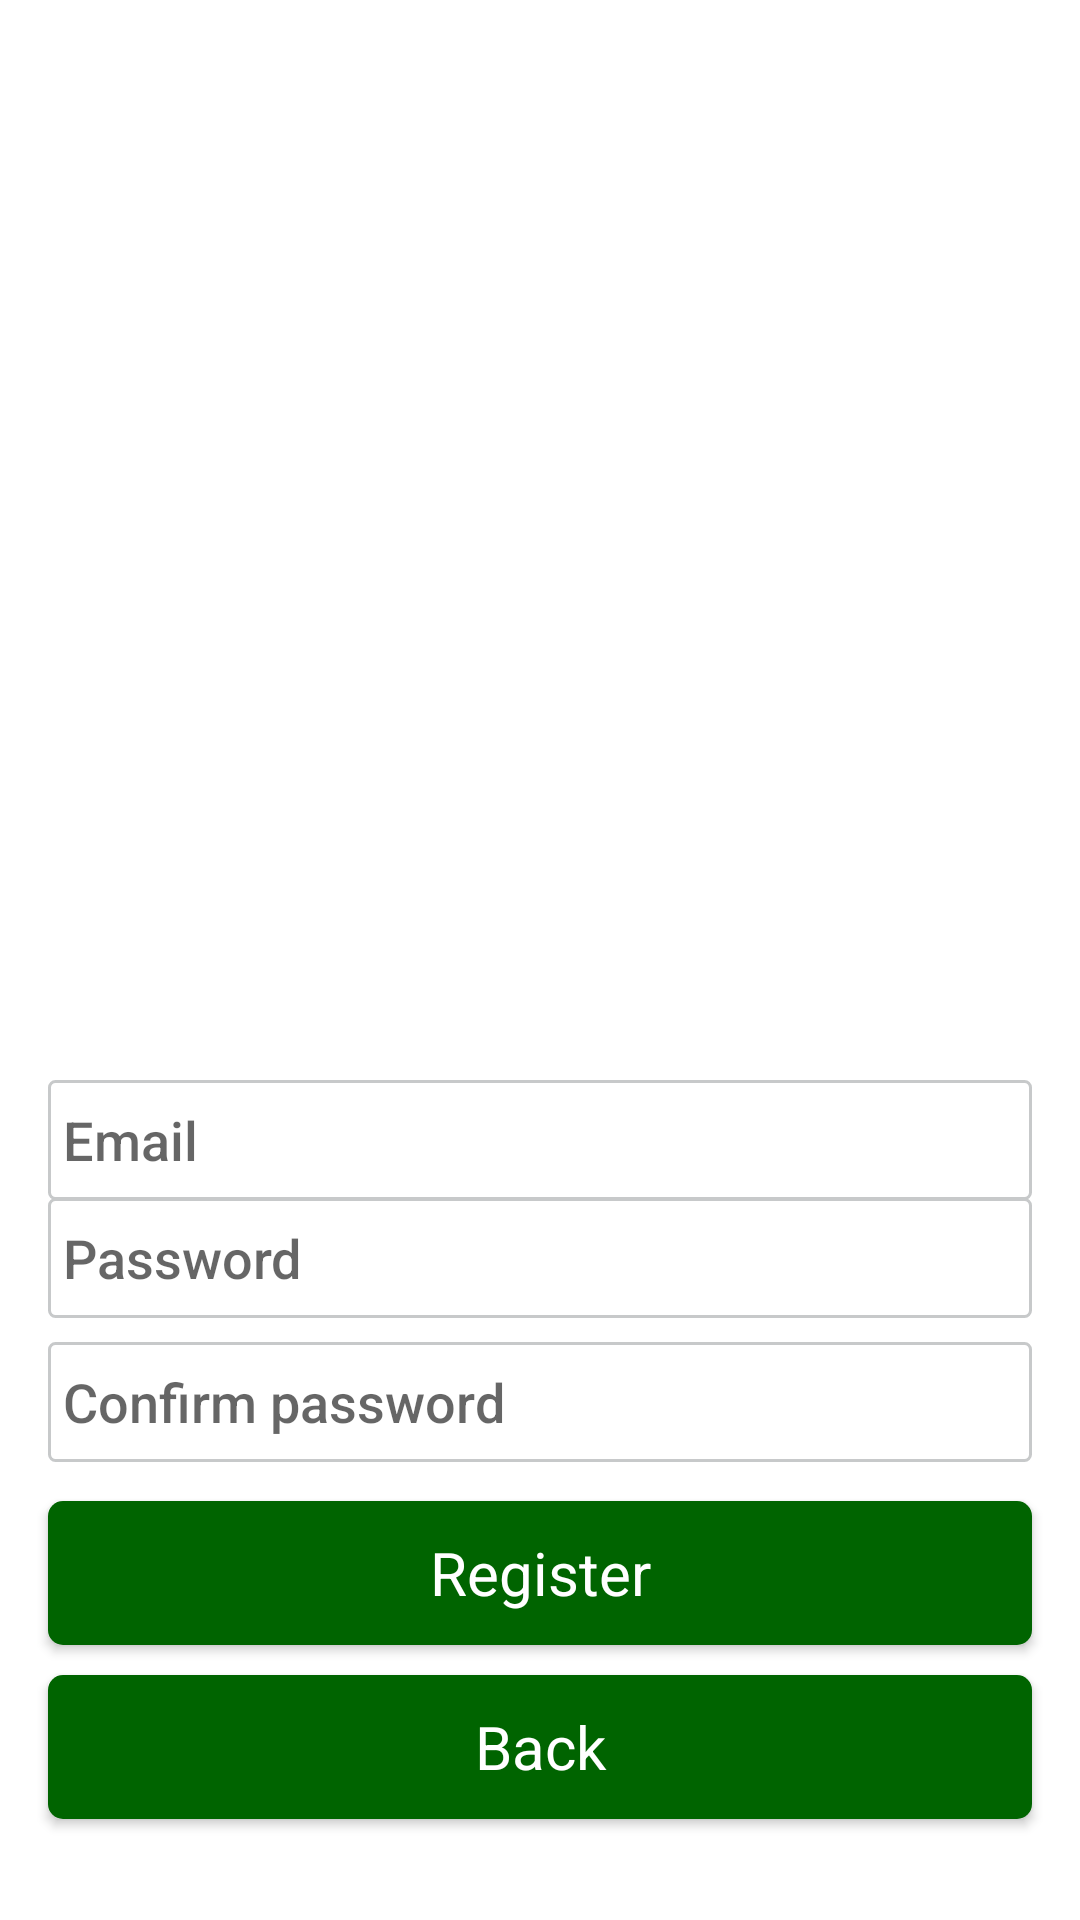

Produce the Android XML layout that renders to this screen, including the resource entries it uses.
<!-- AndroidManifest.xml: application theme Theme.D1VTASK -->
<!-- res/layout/activity_register.xml -->
<?xml version="1.0" encoding="utf-8"?>
<androidx.appcompat.widget.LinearLayoutCompat xmlns:android="http://schemas.android.com/apk/res/android"
    xmlns:app="http://schemas.android.com/apk/res-auto"
    android:layout_width="match_parent"
    android:layout_height="match_parent"
    android:orientation="vertical">

    <ImageView
        android:id="@+id/backgroundtrello"
        android:layout_width="wrap_content"
        android:layout_height="350dp"
        android:layout_marginBottom="10dp"
        android:scaleType="fitXY"
        android:src="@drawable/img_d1vtask" />



















    <EditText
        android:id="@+id/edt_email_register"
        android:layout_width="match_parent"
        android:layout_height="wrap_content"
        android:layout_marginStart="16dp"
        android:layout_marginLeft="16dp"
        android:layout_marginEnd="16dp"
        android:layout_marginRight="16dp"
        android:layout_marginBottom="-1dp"
        android:background="@drawable/custom_edt_border"
        android:ems="10"
        android:fontFamily="sans-serif-medium"
        android:hint="Email"
        android:inputType="textPersonName"
        android:minHeight="40dp"
        android:paddingStart="5dp"
        android:paddingEnd="5dp" />

    <EditText
        android:id="@+id/edt_pass_register"
        android:layout_width="match_parent"
        android:layout_height="wrap_content"
        android:layout_marginStart="16dp"
        android:layout_marginLeft="16dp"
        android:layout_marginEnd="16dp"
        android:layout_marginRight="16dp"
        android:layout_marginBottom="8dp"
        android:background="@drawable/custom_edt_border"
        android:ems="10"
        android:fontFamily="sans-serif-medium"
        android:hint="Password"
        android:inputType="textPassword"
        android:minHeight="40dp"
        android:paddingStart="5dp"
        android:paddingEnd="5dp" />

    <EditText
        android:id="@+id/edt_confirmPass_register"
        android:layout_width="match_parent"
        android:layout_height="wrap_content"
        android:layout_marginStart="16dp"
        android:layout_marginLeft="16dp"
        android:layout_marginEnd="16dp"
        android:layout_marginRight="16dp"
        android:layout_marginBottom="8dp"
        android:background="@drawable/custom_edt_border"
        android:ems="10"
        android:fontFamily="sans-serif-medium"
        android:hint="Confirm password"
        android:inputType="textPassword"
        android:minHeight="40dp"
        android:paddingStart="5dp"
        android:paddingEnd="5dp" />

    <Button
        android:id="@+id/btn_register"
        android:layout_width="match_parent"
        android:layout_height="wrap_content"
        android:layout_marginLeft="16dp"
        android:layout_marginTop="5dp"
        android:layout_marginRight="16dp"
        android:background="@drawable/custom_btn"
        android:text="Register"
        android:textAppearance="@style/TextAppearance.AppCompat.Medium"
        android:textColor="@color/white"
        android:textSize="20sp"
        app:backgroundTint="#006400" />

    <Button
        android:id="@+id/btn_back"
        android:layout_width="match_parent"
        android:layout_height="wrap_content"
        android:layout_marginLeft="16dp"
        android:layout_marginTop="10dp"
        android:layout_marginRight="16dp"
        android:background="@drawable/custom_btn"
        android:text="Back"
        android:textAppearance="@style/TextAppearance.AppCompat.Medium"
        android:textColor="@color/white"
        android:textSize="20sp"
        app:backgroundTint="#006400" />

</androidx.appcompat.widget.LinearLayoutCompat>
<!-- resources referenced by this layout -->
<resources>
  <!-- drawable custom_btn (drawable) -->
  <?xml version="1.0" encoding="utf-8"?>
  <ripple xmlns:android="http://schemas.android.com/apk/res/android"
      xmlns:tools="http://schemas.android.com/tools"
      android:color="@android:color/holo_blue_dark"
      tools:targetApi="lollipop">
      <item>
          <shape android:shape="rectangle">
              <solid android:color="#BEC7E6"/>
              <corners android:radius="5dp"/>
          </shape>
      </item>
  </ripple>
  <!-- drawable custom_edt_border (drawable) -->
  <?xml version="1.0" encoding="utf-8"?>
  <selector xmlns:android="http://schemas.android.com/apk/res/android">
      <item >
          <shape android:shape="rectangle">
              <stroke android:color="#C7C9CA" android:width="1dp"/>
              <corners android:radius="@dimen/cardview_default_radius"/>
          </shape>
      </item>
  </selector>
  <style name="Theme.D1VTASK" parent="Theme.MaterialComponents.DayNight.NoActionBar">
          
          <item name="colorPrimary">#304FFE</item>
          <item name="colorPrimaryVariant">@color/purple_700</item>
          <item name="colorOnPrimary">@color/white</item>
          
          <item name="colorSecondary">@color/teal_200</item>
          <item name="colorSecondaryVariant">@color/teal_700</item>
          <item name="colorOnSecondary">@color/black</item>
          
          <item name="android:statusBarColor" tools:targetApi="l">?attr/colorPrimaryVariant</item>
          
      </style>
  <!-- not gathered from this repository: default colours our renderer supplied (Android Studio template values) -->
  <color name="purple_700">#FF3700B3</color>
  <color name="teal_200">#FF03DAC5</color>
  <color name="teal_700">#FF018786</color>
  <color name="black">#FF000000</color>
  <color name="white">#FFFFFFFF</color>
</resources>
